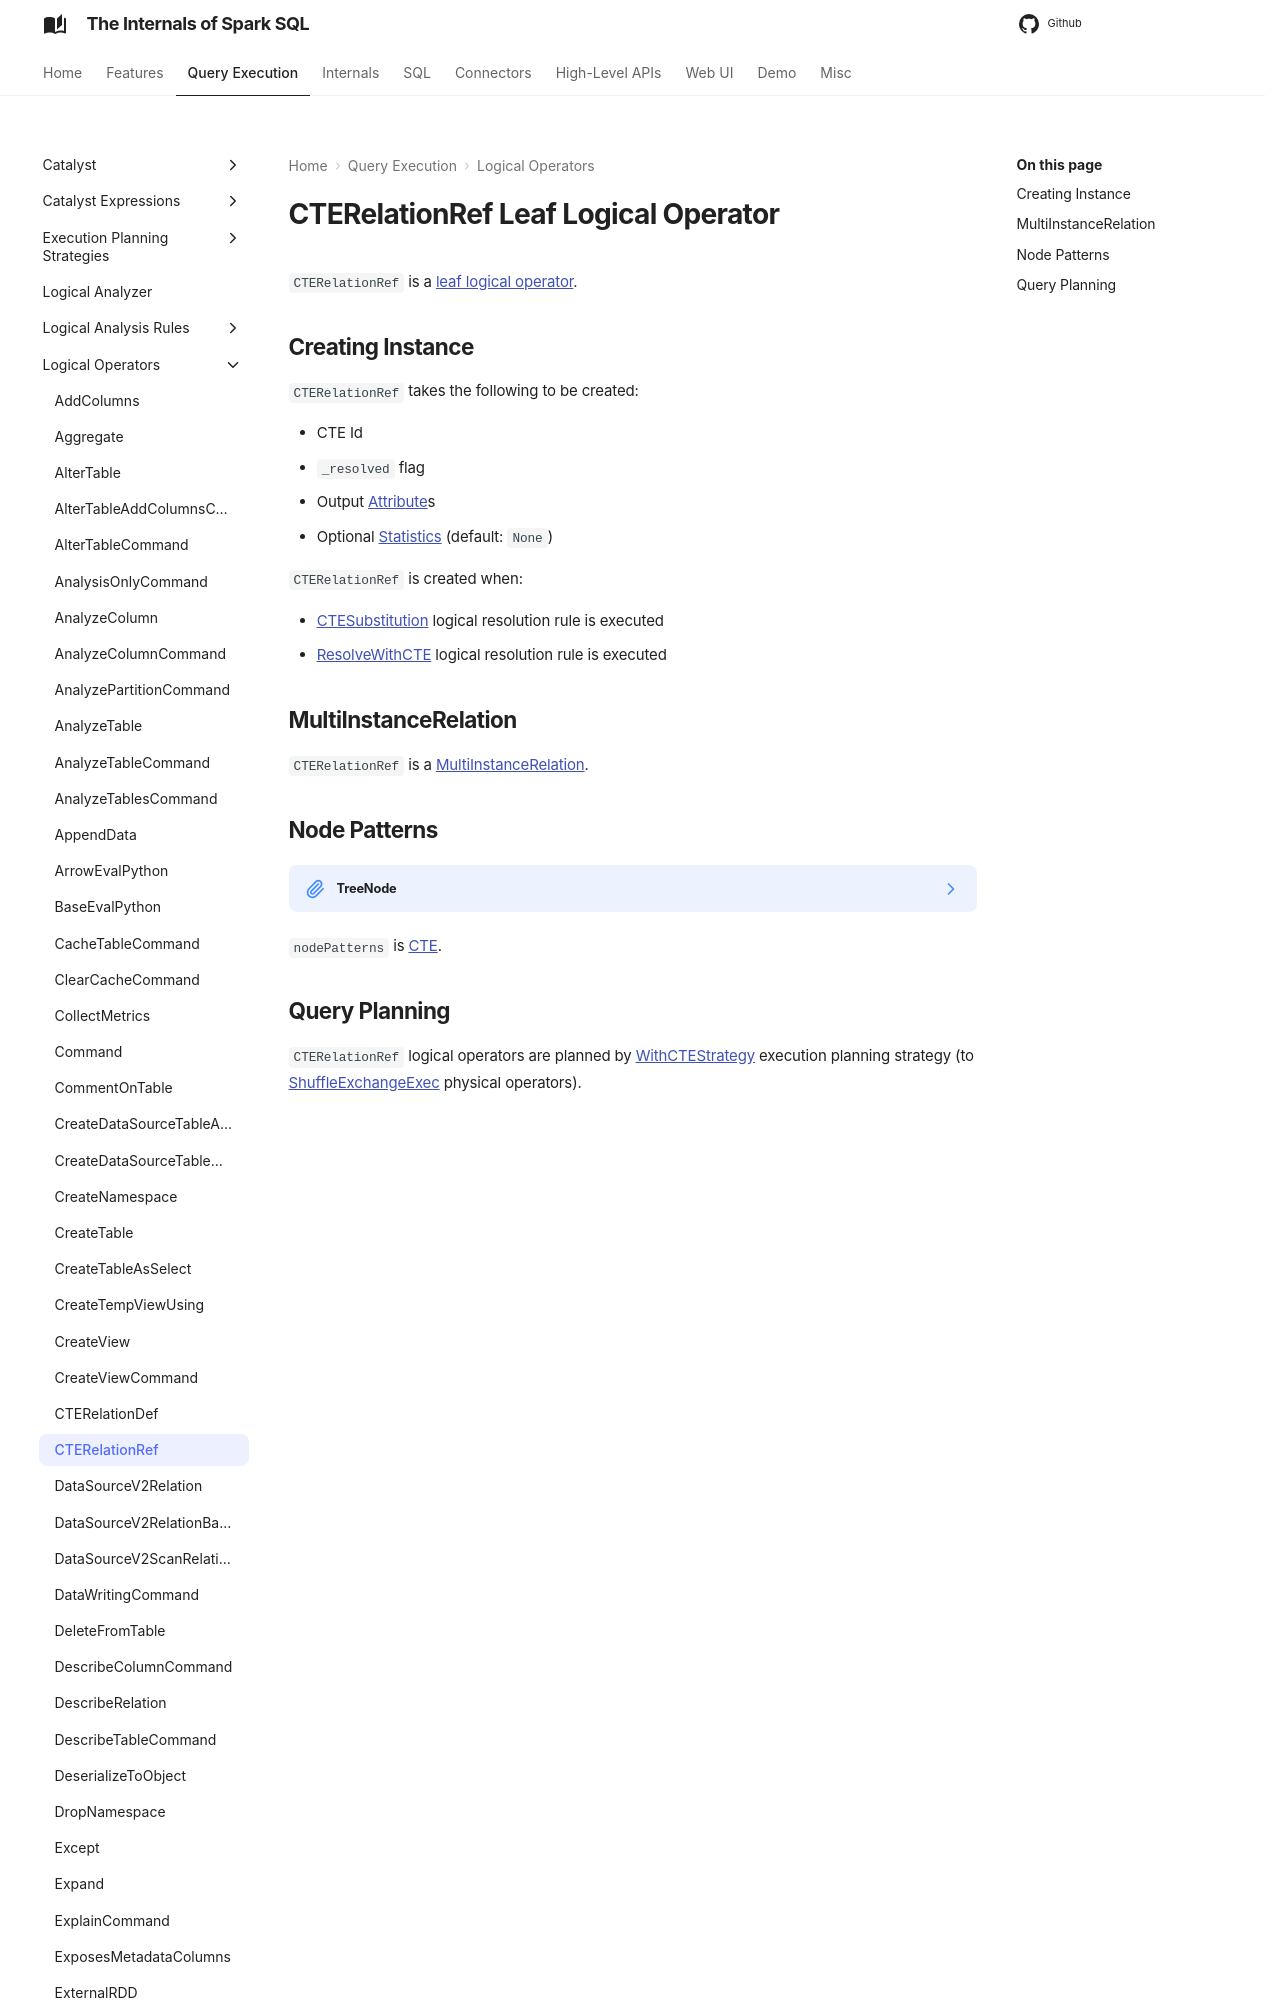

repository: japila-books/spark-sql-internals · page: logical-operators/CTERelationRef/index.html · generator: mkdocs

---
title: CTERelationRef
---

# CTERelationRef Leaf Logical Operator

`CTERelationRef` is a [leaf logical operator](LeafNode.md).

## Creating Instance

`CTERelationRef` takes the following to be created:

* <span id="cteId"> CTE Id
* <span id="_resolved"> `_resolved` flag
* <span id="output"> Output [Attribute](../expressions/Attribute.md)s
* <span id="statsOpt"> Optional [Statistics](../cost-based-optimization/Statistics.md) (default: `None`)

`CTERelationRef` is created when:
